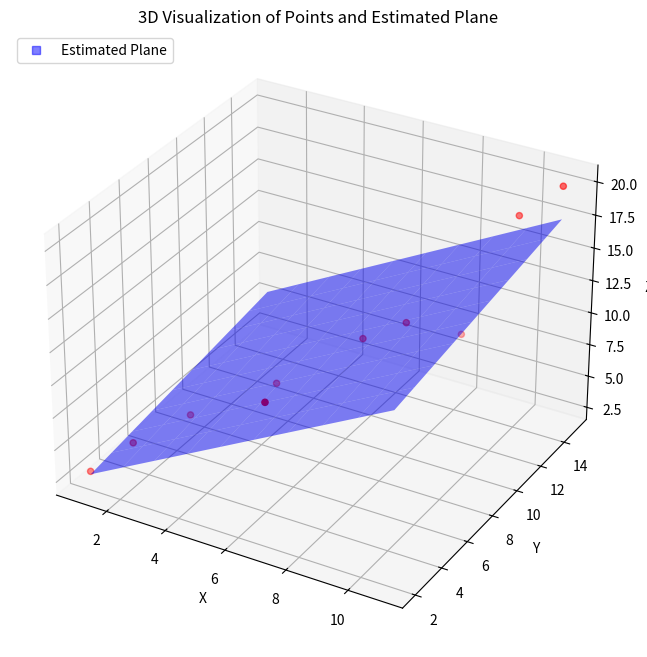

Source code (Python):
import numpy as np
import matplotlib.pyplot as plt
from mpl_toolkits.mplot3d import Axes3D
import math

# Example: 10 points with x, y, z coordinates
points = np.array([
    [1, 2, 3],
    [2, 3, 5],
    [3, 5, 6],
    [5, 7, 8],
    [6, 4, 10],
    [7, 9, 11],
    [8, 10, 12],
    [9, 12, 10],
    [10, 14, 18],
    [11, 15, 20]
])

def estimate_plane(points):
    # Extract x, y, z coordinates
    x = points[:, 0]
    y = points[:, 1]
    z = points[:, 2]
    
    # Design matrix for least squares
    A = np.c_[x, y, np.ones(points.shape[0])]
    
    # Solve for plane coefficients (a, b, d) using least squares
    # z = ax + by + d => a, b, d are plane parameters
    C, _, _, _ = np.linalg.lstsq(A, z, rcond=None)
    
    # Plane coefficients
    a, b, d = C
    c = -1  # Assuming normalizing factor for z
    
    return a, b, c, d

# Estimate plane
a, b, c, d = estimate_plane(points)

# Plane equation
print(f"Plane equation: {a:.4f}x + {b:.4f}y + {c:.4f}z + {d:.4f} = 0")

print(math.degrees(math.acos((0*a+1*b+0*c)/(math.sqrt(1^2)*math.sqrt(a**2+b**2+c**2)))))

# Create grid for the plane
x_range = np.linspace(points[:, 0].min(), points[:, 0].max(), 10)
y_range = np.linspace(points[:, 1].min(), points[:, 1].max(), 10)
x_grid, y_grid = np.meshgrid(x_range, y_range)
z_grid = a * x_grid + b * y_grid + d  # Compute z values for the plane

# Plotting
fig = plt.figure(figsize=(10, 8))
ax = fig.add_subplot(111, projection='3d')

# Plot points
ax.scatter(points[:, 0], points[:, 1], points[:, 2], color='r', label='Points')

# Plot plane
plane_surface = ax.plot_surface(x_grid, y_grid, z_grid, alpha=0.5, color='blue')

# Add proxy artist for the plane in the legend
plane_proxy = plt.Line2D([0], [0], linestyle="none", marker="s", color="blue", alpha=0.5, label="Estimated Plane")
ax.legend(handles=[plane_proxy], loc='upper left')

# Set labels and title
ax.set_xlabel('X')
ax.set_ylabel('Y')
ax.set_zlabel('Z')
ax.set_title('3D Visualization of Points and Estimated Plane')

plt.show()
